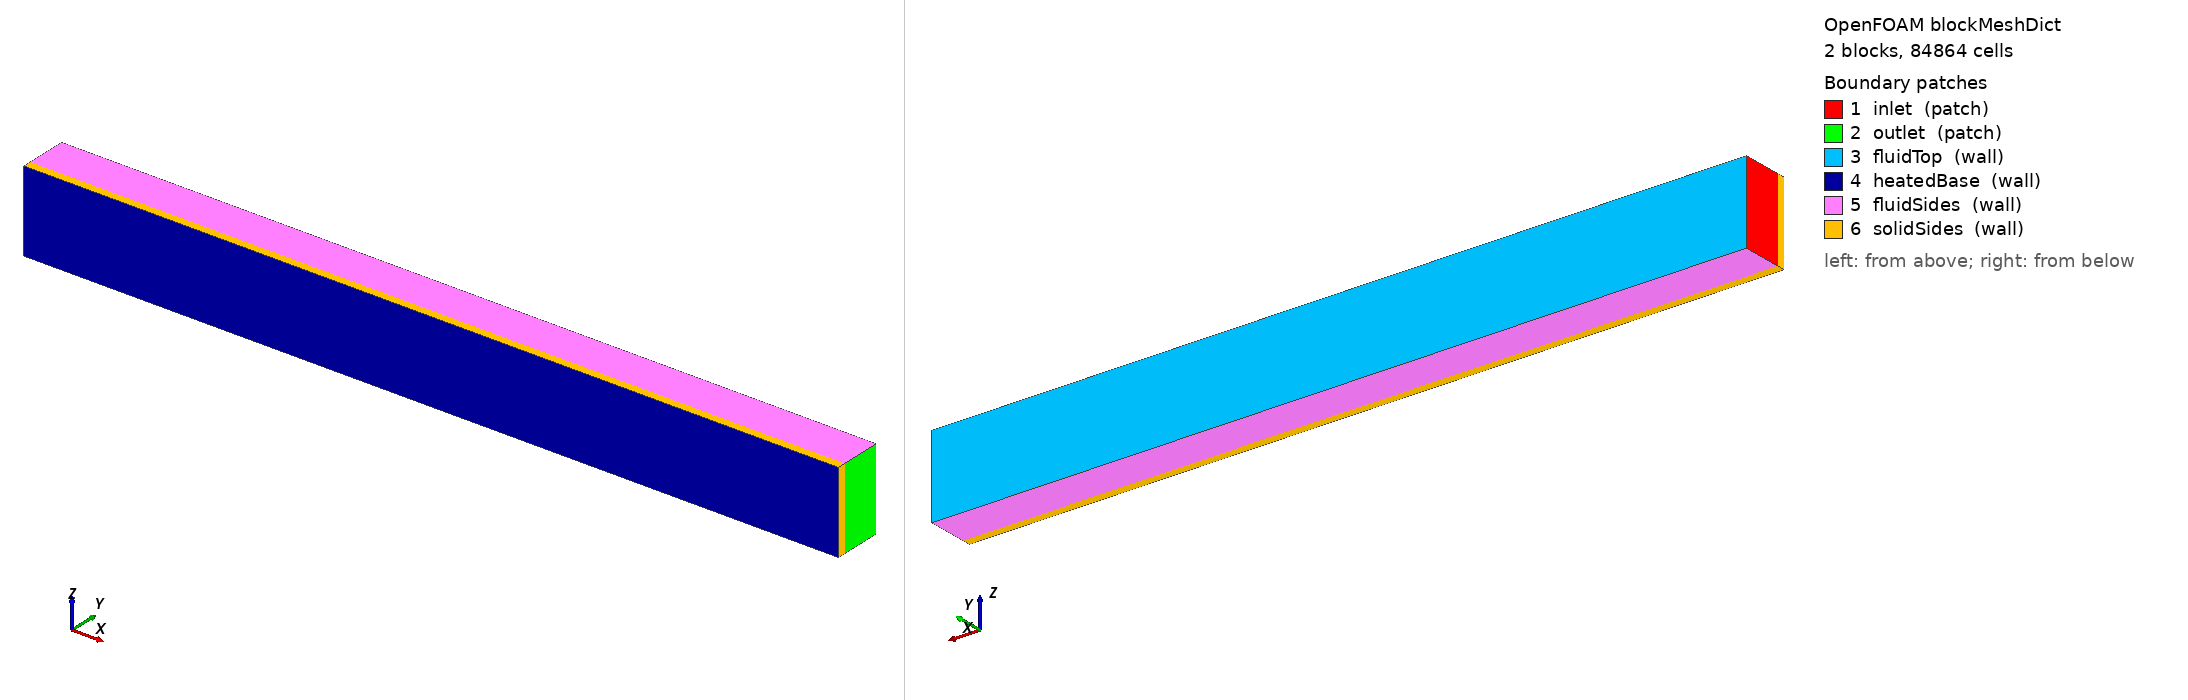

OpenFOAM case: the mesh blockMesh builds from blockMeshDict, 2 block(s), 84864 cells. Boundary patches (legend numbers): 1 inlet (patch), 2 outlet (patch), 3 fluidTop (wall), 4 heatedBase (wall), 5 fluidSides (wall), 6 solidSides (wall). Left view from above one corner, right view from below the opposite corner. Boundary conditions: 1 field file(s) under 0/; 0 of 6 drawn patches have an entry in a shipped field file.

=== system/blockMeshDict ===
/*--------------------------------*- C++ -*----------------------------------*/
FoamFile { version 2.0; format ascii; class dictionary; object blockMeshDict; }
// CHT channel: fluid duct (y 0->0.02) over a solid slab (y -0.004->0).
// External heat flux on the solid base (y=-0.004) conducts to the y=0 fluid-solid interface.
scale 1;

vertices
(
    ( 0.0  -0.004  0.0 )   // 0
    ( 0.4  -0.004  0.0 )   // 1
    ( 0.4  -0.004  0.04)   // 2
    ( 0.0  -0.004  0.04)   // 3
    ( 0.0   0.0    0.0 )   // 4  interface
    ( 0.4   0.0    0.0 )   // 5
    ( 0.4   0.0    0.04)   // 6
    ( 0.0   0.0    0.04)   // 7
    ( 0.0   0.02   0.0 )   // 8  fluid top
    ( 0.4   0.02   0.0 )   // 9
    ( 0.4   0.02   0.04)   // 10
    ( 0.0   0.02   0.04)   // 11
);

blocks
(
    hex (0 1 5 4 3 2 6 7)   (128  13  13) simpleGrading (1 1 1)   // solid slab
    hex (4 5 9 8 7 6 10 11) (128 38  13) simpleGrading (1 1 1)   // fluid duct
);

edges ();

boundary
(
    inlet      { type patch; faces ( (4 8 11 7) ); }
    outlet     { type patch; faces ( (5 9 10 6) ); }
    fluidTop   { type wall;  faces ( (8 9 10 11) ); }
    heatedBase { type wall;  faces ( (0 3 2 1) ); }
    fluidSides { type wall;  faces ( (4 5 9 8) (7 6 10 11) ); }
    solidSides { type wall;  faces ( (0 4 7 3) (1 5 6 2) (0 1 5 4) (3 2 6 7) ); }
);

mergePatchPairs ();


Also in the case, not shown: 0/cellToRegion (171118 bytes, source omitted).
